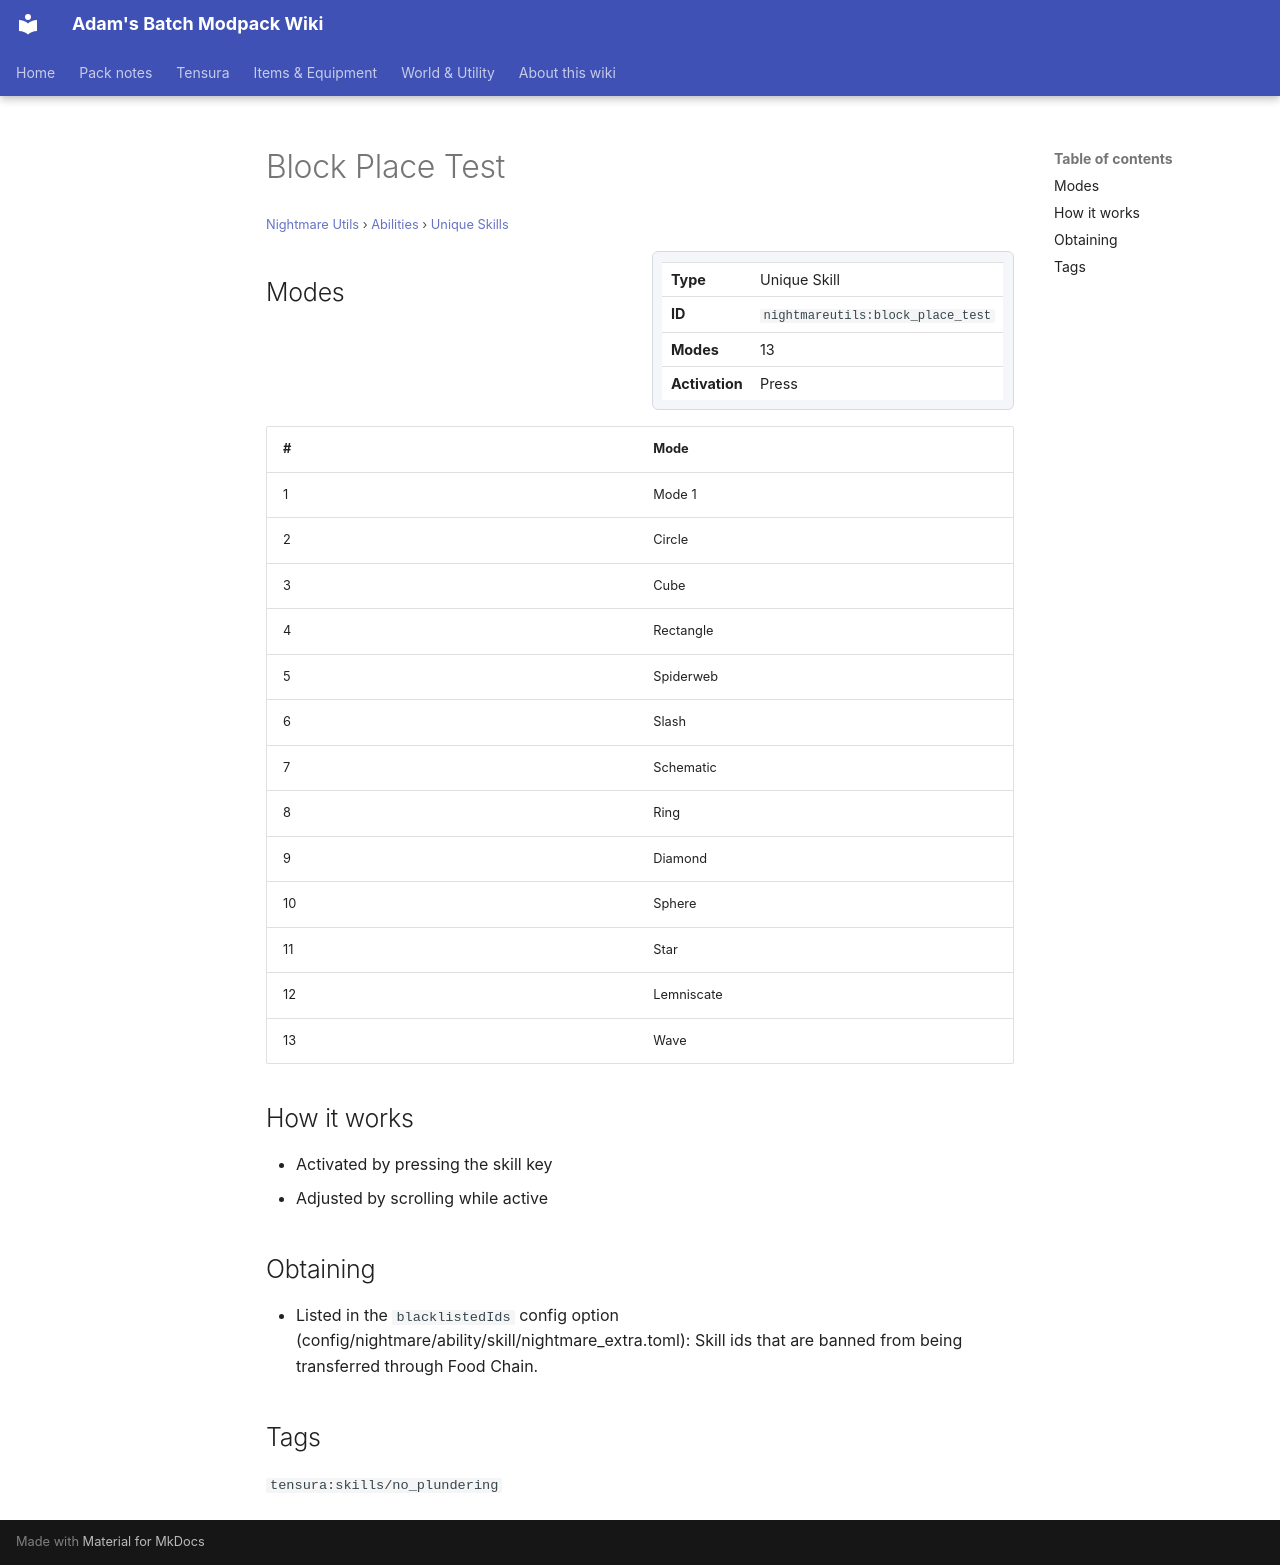

repository: Proteus-Nell/Adams-Batch-MC-Modpack-Wiki · page: nightmare-utils/abilities/unique-skills/block-place-test/index.html · generator: mkdocs

# Block Place Test

<small>[Nightmare Utils](../../index.md) &rsaquo; [Abilities](../index.md) &rsaquo; [Unique Skills](index.md)</small>

<div class="infobox" markdown>

| | |
|---|---|
| **Type** | Unique Skill |
| **ID** | `nightmareutils:block_place_test` |
| **Modes** | 13 |
| **Activation** | Press |

</div>

## Modes

| # | Mode |
|---|---|
| 1 | Mode 1 |
| 2 | Circle |
| 3 | Cube |
| 4 | Rectangle |
| 5 | Spiderweb |
| 6 | Slash |
| 7 | Schematic |
| 8 | Ring |
| 9 | Diamond |
| 10 | Sphere |
| 11 | Star |
| 12 | Lemniscate |
| 13 | Wave |

## How it works

- Activated by pressing the skill key
- Adjusted by scrolling while active

## Obtaining

- Listed in the `blacklistedIds` config option (config/nightmare/ability/skill/nightmare_extra.toml): Skill ids that are banned from being transferred through Food Chain.

## Tags

`tensura:skills/no_plundering`
